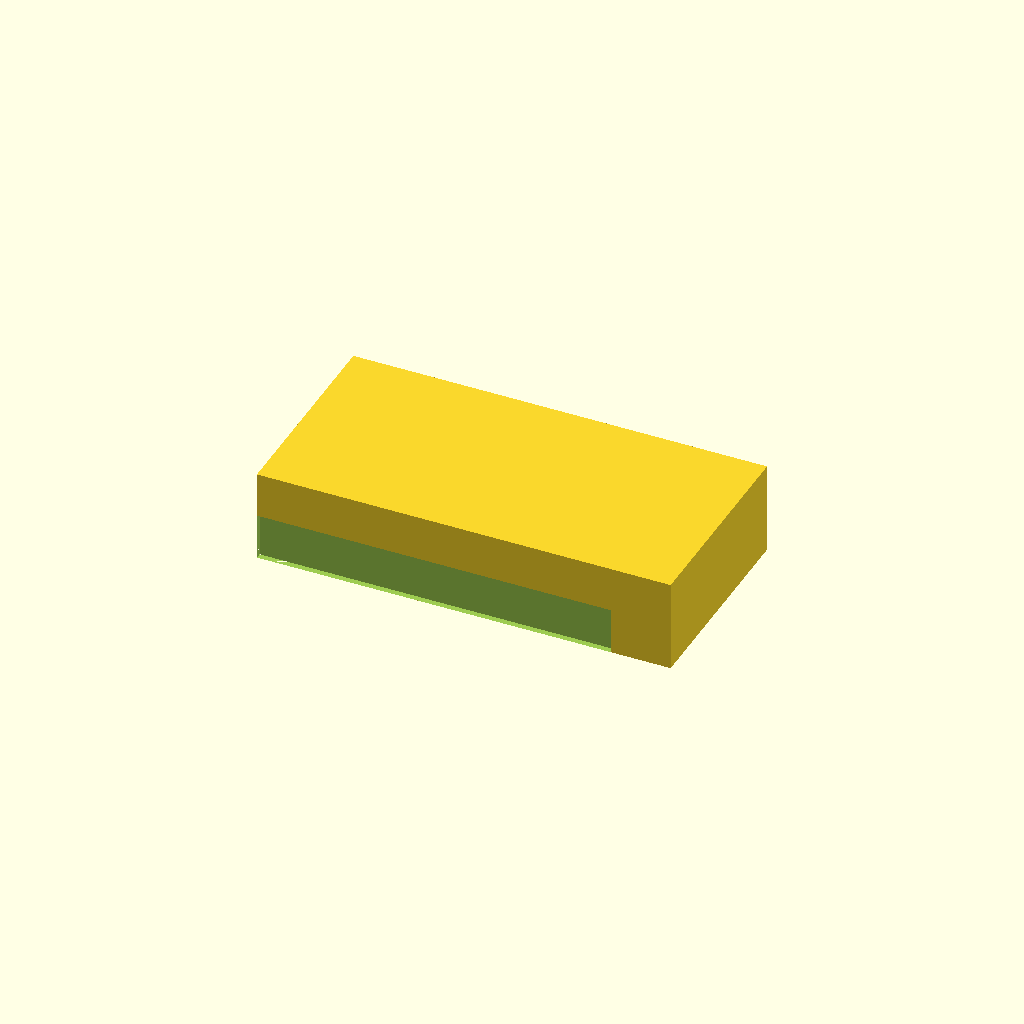
Cell 1 — every parameter at its default value.
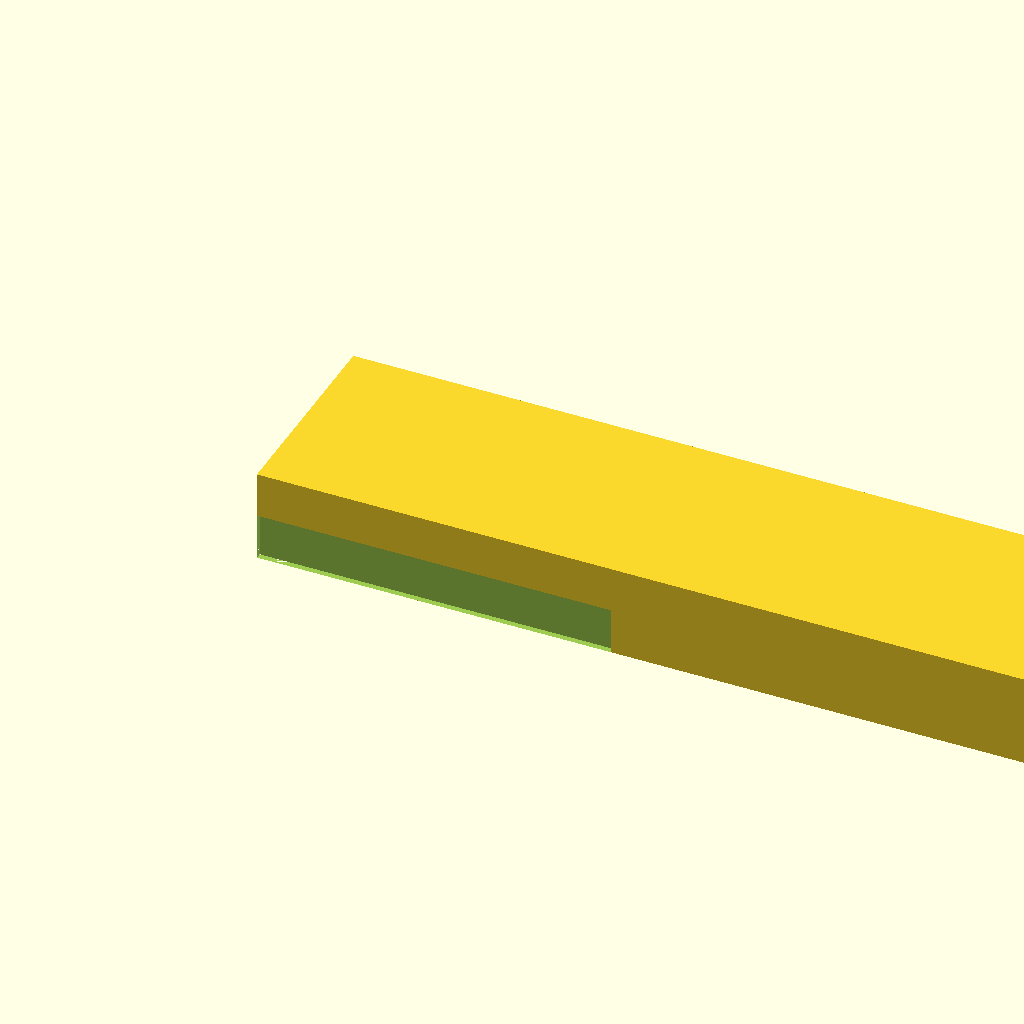
Cell 2 — base_length_X set to 180, the other parameters unchanged.
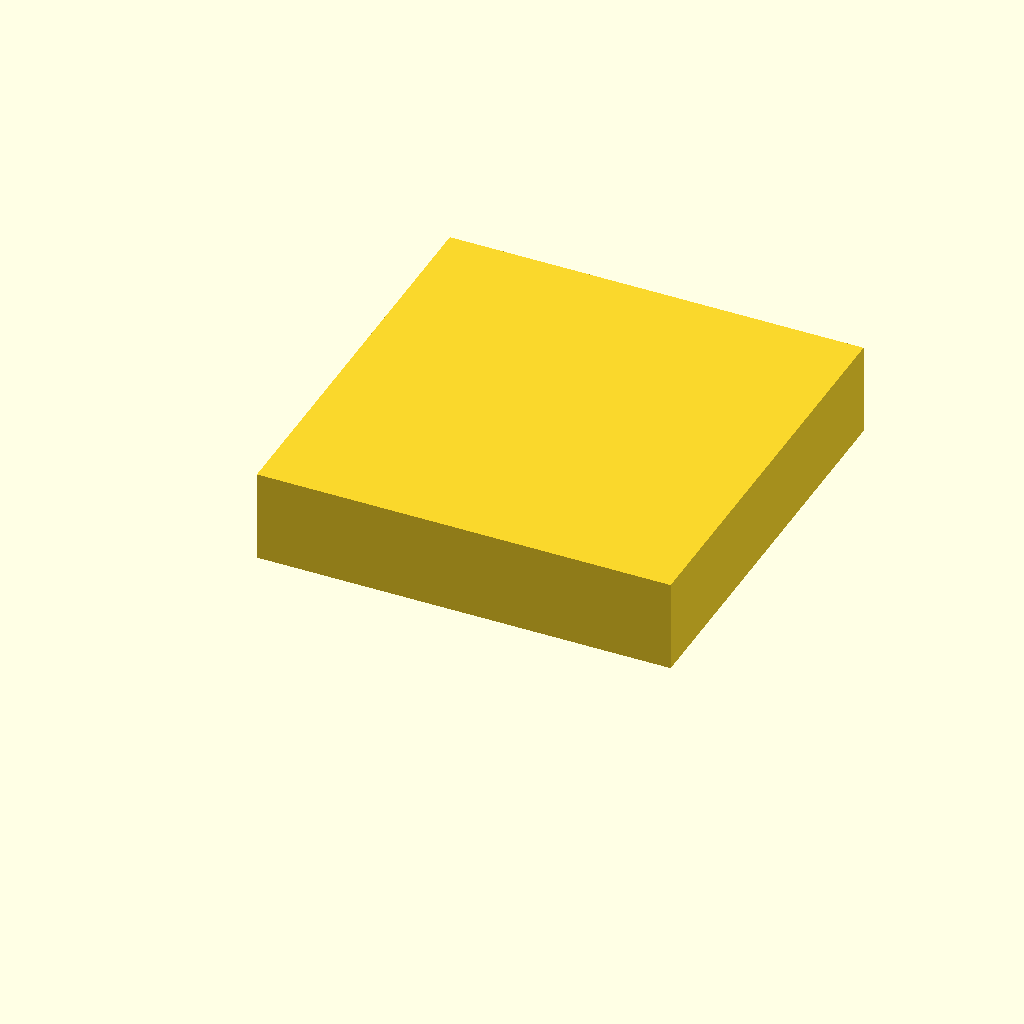
Cell 3 — base_width_Y set to 90, the other parameters unchanged.
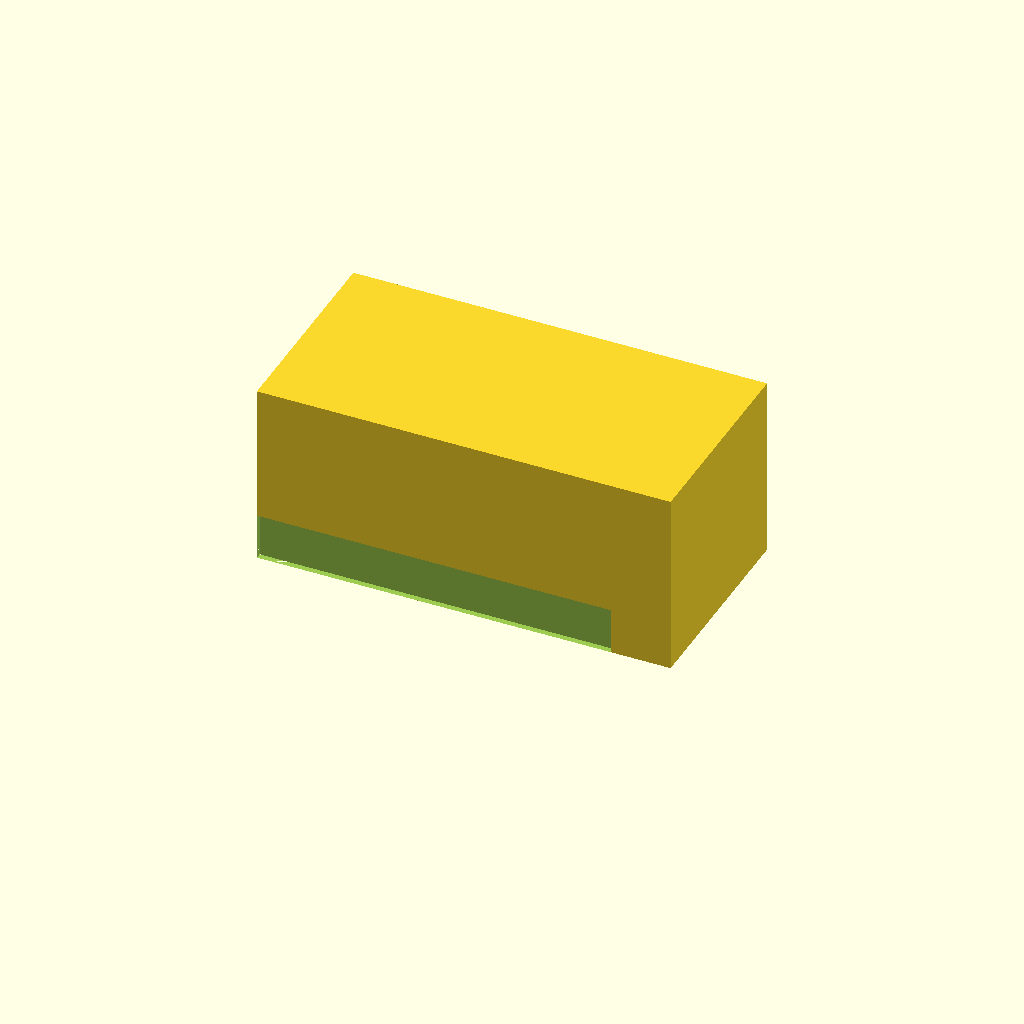
Cell 4: base_height_Z = 40 (everything else at default).
One fixed orthographic camera (rotation 55°, 0°, 25°; colour scheme Cornfield) for every cell.
The OpenSCAD source (bench/results/main-tiiny/code/tiiny_Qwen_Qwen3.5-9B/slide_drying_rack_s0_a1.scad):
$fn = 128; // High resolution for smooth slot edges

// --- Dimensions ---
// Base block dimensions
base_length_X = 90;
base_width_Y = 45;
base_height_Z = 20;

// Slide dimensions (mm)
slide_length = 75;
slide_width = 25;
slide_thickness = 1;

// Slot dimensions
slot_length = 77; // Must be >= slide_length to fit
slot_width = 1.6; // Width of the slot (gap between slides)
slot_depth = 10; // Depth of the cut into the block

// Slot spacing and positioning
slot_spacing_Y = 3.5; // Centre-to-centre distance between slots
num_slots = 10;

// --- Calculation ---
// Calculate the total width occupied by the slots and gaps
// Formula: (num_slots * slot_width) + ((num_slots - 1) * slot_spacing_Y)
total_slot_group_width = (num_slots * slot_width) + ((num_slots - 1) * slot_spacing_Y);

// Calculate offset to center the group of slots on the block width
// Center of block = base_width_Y / 2
// Center of slot group = total_slot_group_width / 2
// Offset = Center of block - Center of slot group
slot_group_offset_Y = (base_width_Y / 2) - (total_slot_group_width / 2);

// --- Build ---

difference() {
    // 1. Create the solid base block
    // Oriented on XY plane, building up Z. Centred on origin.
    translate([0, 0, 0])
    cube([base_length_X, base_width_Y, base_height_Z]);

    // 2. Cut the 10 parallel slots
    // Slots run along X, so we extrude a rectangle along X.
    // We use difference() to cut them out.
    // The cutting shape extends slightly past the faces (rule 5) to ensure clean cuts.
    for (i = [0 : num_slots - 1]) {
        y_center = slot_group_offset_Y + (slot_width / 2) + (i * slot_spacing_Y);
        
        translate([0, y_center, 0])
        // Slot dimensions:
        // X: slot_length + 0.1 (overshoot)
        // Y: slot_width + 0.1 (overshoot)
        // Z: slot_depth + 0.1 (overshoot)
        cube([slot_length + 0.1, slot_width + 0.1, slot_depth + 0.1]);
    }
}
Customizer parameters (derived from the source; name, type, default, range or options):
base_length_X: number, default 90
base_width_Y: number, default 45
base_height_Z: number, default 20
slide_length: number, default 75
slide_width: number, default 25
slide_thickness: number, default 1
slot_length: number, default 77
slot_width: number, default 1.6
slot_depth: number, default 10
slot_spacing_Y: number, default 3.5
num_slots: number, default 10
